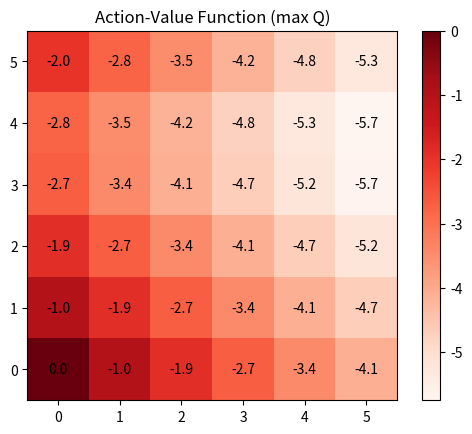

Write the Python code that produced this figure.
import random 
import numpy as np
import matplotlib.pyplot as plt

# Setup
epsilon = 0.2 # Exploration rate
learning_rate = 0.1
discount_factor = 0.9
goal_state = (0, 5) # Süd westlichstes Feld 

w, h = 6,6 # width and height of the grid
actions = [0,1,2,3,4] # 1: nord, 2: sud, 3: west, 4: ost, 5: tunnel
states = [(n, m) for m in range(h) for n in range(w)] # n --> row, m --> column
q_table = np.zeros((len(states),len(actions)))

# Functions
def state_index(state):
    return states.index(state)

def step(state, action):
    x, y = state
    
    if state == goal_state:
        return state, 0
    
    if action == 0:  # nord (y - 1)
        y = max(0, y - 1)
        reward = -1
    elif action == 1:  # süd (y + 1)
        y = min(h - 1, y + 1)
        reward = -1
    elif action == 2:  # west (x - 1)
        x = max(0, x - 1)
        reward = -1
    elif action == 3:  # ost (x + 1)
        x = min(w - 1, x + 1)
        reward = -1
        
    elif action == 4:  # tunnel
        if y == 0:  # nur wenn in oberster Zeile
            y = h - 1
        reward = -2
        
    new_state = (x, y)
    
    # Endzustand: südwestliche Ecke = (0, h-1)
    # if new_state == (0, h - 1):
    #     reward = 0

    return new_state, reward

def get_policy(q_table):
    policy = []
    for s in range(len(states)):
        best_action = np.argmax(q_table[s])
        policy.append(best_action)
    return policy

def render_policy(policy):
    action_symbols = {0: '↑', 1: '↓', 2: '←', 3: '→', 4: 'T'}
    grid = [['' for _ in range(w)] for _ in range(h)]
    
    for idx, action in enumerate(policy):
        n, m = states[idx]
        if (n, m) == (0, h - 1):  # Zielzustand
            grid[m][n] = 'G'
        else:
            grid[m][n] = action_symbols[action]
    
    for row in grid:  # Zeige von oben nach unten
        print(' '.join(row))

def plot_action_values(q_table):
    values = np.zeros((h, w))
    for idx, state in enumerate(states):
        x, y = state
        values[y][x] = np.max(q_table[idx])  # bester Q-Wert pro Zustand
    
    values = np.flipud(values)
    
    fig, ax = plt.subplots()
    im = ax.imshow(values, cmap='Reds', origin='lower')  # wichtig: origin='lower' für (0,0) unten links
    
    for y in range(h):
        for x in range(w):
            text = ax.text(x, y, f"{values[y][x]:.1f}", ha="center", va="center", color="black")
    
    ax.set_title("Action-Value Function (max Q)")
    plt.colorbar(im)
    plt.show()
    
    
# Training the Q-learning agent
for episode in range(10000):
    state = random.choice(states)
    for step_count in range(100):
        if random.uniform(0 , 1) < epsilon: # random action
            action = random.choice(actions)
        else: # greedy action
            action = np.argmax(q_table[state_index(state)])
        
        next_state, reward = step(state, action) # take Action, receive next state and reward
        
        old_q = q_table[state_index(state), action ]
        next_max = np.max(q_table[state_index(next_state)])
        new_q = old_q + learning_rate*(reward + discount_factor * next_max - old_q)
        q_table[state_index(state), action] = new_q
        state = next_state
        
        if next_state == goal_state:
            break

policy = get_policy(q_table)

render_policy(policy)

plot_action_values(q_table)
